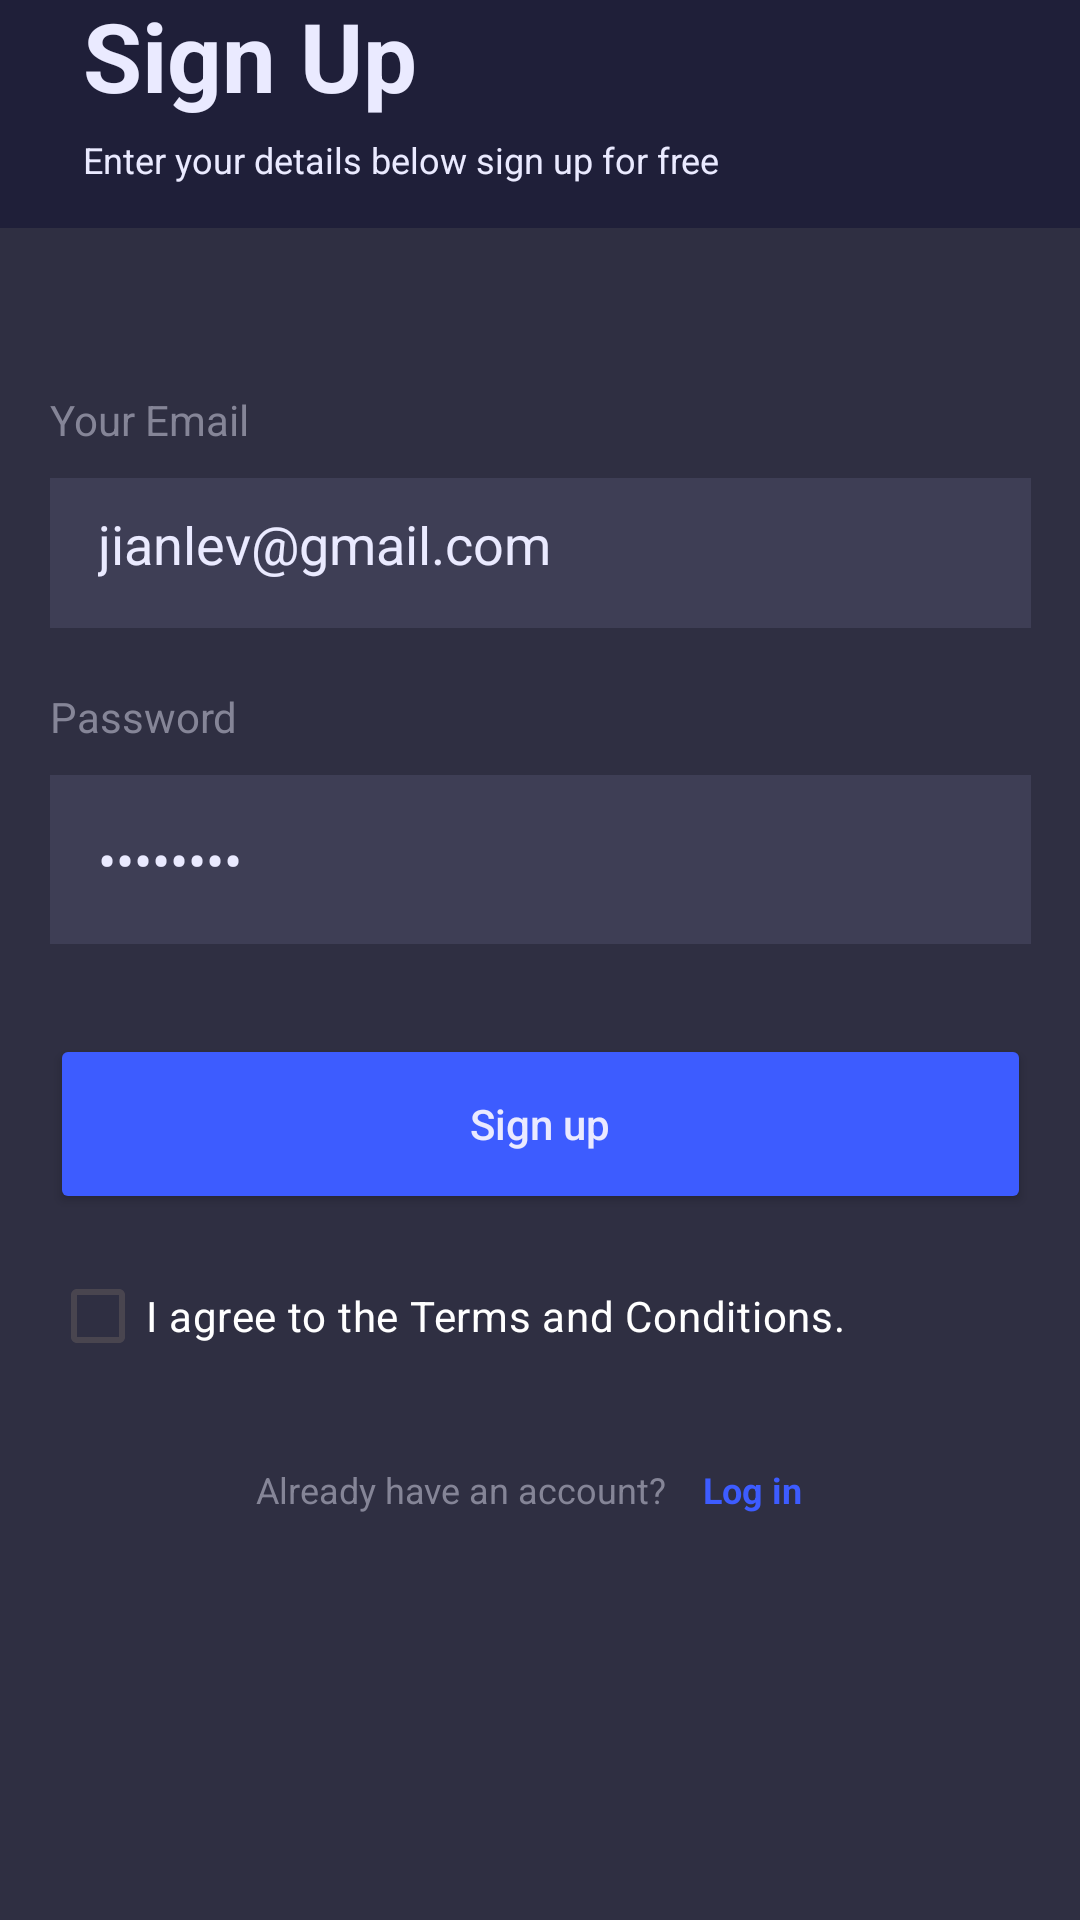

Here is an Android app screen rendered from its layout file. Give the layout XML and the strings, colors and styles it references.
<!-- AndroidManifest.xml: application theme Theme.SolutionsProject -->
<!-- res/layout/activity_signup.xml -->
<?xml version="1.0" encoding="utf-8"?>
<androidx.constraintlayout.widget.ConstraintLayout xmlns:android="http://schemas.android.com/apk/res/android"
    xmlns:app="http://schemas.android.com/apk/res-auto"
    xmlns:tools="http://schemas.android.com/tools"
    android:id="@+id/modalBottomSheetContainer"
    android:layout_width="match_parent"
    android:layout_height="match_parent"
    android:background="@color/bg_dark_theme_1">

    <View
        android:id="@+id/modal_background"
        android:layout_width="match_parent"
        android:layout_height="564dp"
        android:background="@color/bg_dark_theme_2"
        android:contentDescription="rectangle_8"
        app:layout_constraintBottom_toBottomOf="parent"
        app:layout_constraintEnd_toEndOf="parent"
        app:layout_constraintHorizontal_bias="0.0"
        app:layout_constraintStart_toStartOf="parent"
        app:layout_constraintTop_toTopOf="parent"
        app:layout_constraintVertical_bias="1.0" />

    <LinearLayout
        android:layout_width="wrap_content"
        android:layout_height="wrap_content"
        android:layout_marginTop="10dp"
        android:layout_marginBottom="10dp"
        android:orientation="vertical"
        app:layout_constraintBottom_toTopOf="@+id/modal_background"
        app:layout_constraintEnd_toEndOf="parent"
        app:layout_constraintHorizontal_bias="0.278"
        app:layout_constraintStart_toStartOf="parent"
        app:layout_constraintTop_toTopOf="parent"
        app:layout_constraintVertical_bias="1.0">

        <TextView
            android:id="@+id/modal_header"
            android:layout_width="wrap_content"
            android:layout_height="wrap_content"
            android:layout_marginBottom="5dp"
            android:text="Sign Up"
            android:textColor="@color/text_primary"
            android:textSize="32sp"
            android:textStyle="bold" />

        <TextView
            android:id="@+id/modal_sub_header"
            android:layout_width="260.2dp"
            android:layout_height="21.2dp"
            android:text="Enter your details below sign up for free"
            android:textColor="@color/text_primary"
            android:textSize="12sp" />

    </LinearLayout>

    <LinearLayout
        android:layout_width="wrap_content"
        android:layout_height="wrap_content"
        android:orientation="vertical"
        app:layout_constraintBottom_toBottomOf="parent"
        app:layout_constraintEnd_toEndOf="parent"
        app:layout_constraintStart_toStartOf="parent"
        app:layout_constraintTop_toTopOf="@+id/modal_background"
        app:layout_constraintVertical_bias="0.316">

        <LinearLayout
            android:layout_width="match_parent"
            android:layout_height="wrap_content"
            android:layout_marginBottom="10dp"
            android:orientation="vertical">

            <TextView
                android:id="@+id/lblEmail"
                android:layout_width="wrap_content"
                android:layout_height="wrap_content"
                android:layout_marginBottom="10dp"
                android:text="Your Email"
                android:textColor="@color/bg_secondary" />

            <EditText
                android:id="@+id/ettEmail"
                android:layout_width="327dp"
                android:layout_height="50dp"
                android:background="@color/bg_dark_theme_3"
                android:ems="10"
                android:inputType="textEmailAddress"
                android:paddingHorizontal="16dp"
                android:paddingVertical="16dp"
                android:text="jianlev@gmail.com"
                android:textColor="@color/text_primary" />

        </LinearLayout>

        <LinearLayout
            android:layout_width="match_parent"
            android:layout_height="wrap_content"
            android:layout_marginTop="10dp"
            android:orientation="vertical">

            <TextView
                android:id="@+id/lblPassword"
                android:layout_width="wrap_content"
                android:layout_height="wrap_content"
                android:layout_marginBottom="10dp"
                android:text="Password"
                android:textColor="@color/bg_secondary"
                android:textSize="14sp" />

            <EditText
                android:id="@+id/ettPassword"
                android:layout_width="match_parent"
                android:layout_height="wrap_content"
                android:background="@color/bg_dark_theme_3"
                android:ems="10"
                android:inputType="textPassword"
                android:paddingHorizontal="16dp"
                android:paddingVertical="16dp"
                android:text="password"
                android:textColor="@color/text_primary" />

        </LinearLayout>

        <Button
            android:id="@+id/btnSubmitSignup"
            android:layout_width="327dp"
            android:layout_height="60dp"
            android:layout_marginTop="30dp"
            android:layout_marginBottom="10dp"
            android:backgroundTint="@color/bg_primary"
            android:contentDescription="background"
            android:text="Sign up"
            android:textAllCaps="false"
            android:textColor="@color/text_primary"
            app:cornerRadius="16dp" />

        <CheckBox
            android:id="@+id/terms_conditions"
            android:layout_width="wrap_content"
            android:layout_height="wrap_content"
            android:layout_marginBottom="10dp"
            android:buttonTint="#FFFFFF"
            android:text="I agree to the Terms and Conditions."
            android:textColor="@color/white" />

        <androidx.constraintlayout.widget.ConstraintLayout
            android:id="@+id/modal_switch"
            android:layout_width="match_parent"
            android:layout_height="50dp">

            <TextView
                android:id="@+id/modal_switch_desc"
                android:layout_width="wrap_content"
                android:layout_height="wrap_content"
                android:text="Already have an account?"
                android:textColor="@color/bg_secondary"
                android:textSize="12sp"
                app:layout_constraintBottom_toBottomOf="parent"
                app:layout_constraintEnd_toEndOf="parent"
                app:layout_constraintHorizontal_bias="0.361"
                app:layout_constraintStart_toStartOf="parent"
                app:layout_constraintTop_toTopOf="parent"
                app:layout_constraintVertical_bias="0.47" />

            <TextView
                android:id="@+id/btnSwitchLogin"
                android:layout_width="wrap_content"
                android:layout_height="wrap_content"
                android:text="Log in"
                android:textColor="@color/bg_primary"
                android:textSize="12sp"
                android:textStyle="bold"
                app:layout_constraintBottom_toBottomOf="parent"
                app:layout_constraintEnd_toEndOf="parent"
                app:layout_constraintHorizontal_bias="0.137"
                app:layout_constraintStart_toEndOf="@+id/modal_switch_desc"
                app:layout_constraintTop_toTopOf="parent"
                app:layout_constraintVertical_bias="0.47" />

        </androidx.constraintlayout.widget.ConstraintLayout>

    </LinearLayout>
</androidx.constraintlayout.widget.ConstraintLayout>
<!-- resources referenced by this layout -->
<resources>
  <color name="bg_dark_theme_1">#1F1F39</color>
  <color name="bg_dark_theme_2">#2F2F42</color>
  <color name="bg_dark_theme_3">#3E3E55</color>
  <color name="bg_primary">#3D5CFF</color>
  <color name="bg_secondary">#858597</color>
  
      //home
  <color name="text_primary">#EAEAFF</color>
  <color name="white">#FFFFFFFF</color>
  <style name="Theme.SolutionsProject" parent="Base.Theme.SolutionsProject" />
  <style name="Base.Theme.SolutionsProject" parent="Theme.Material3.DayNight.NoActionBar">
          
          
      </style>
</resources>
